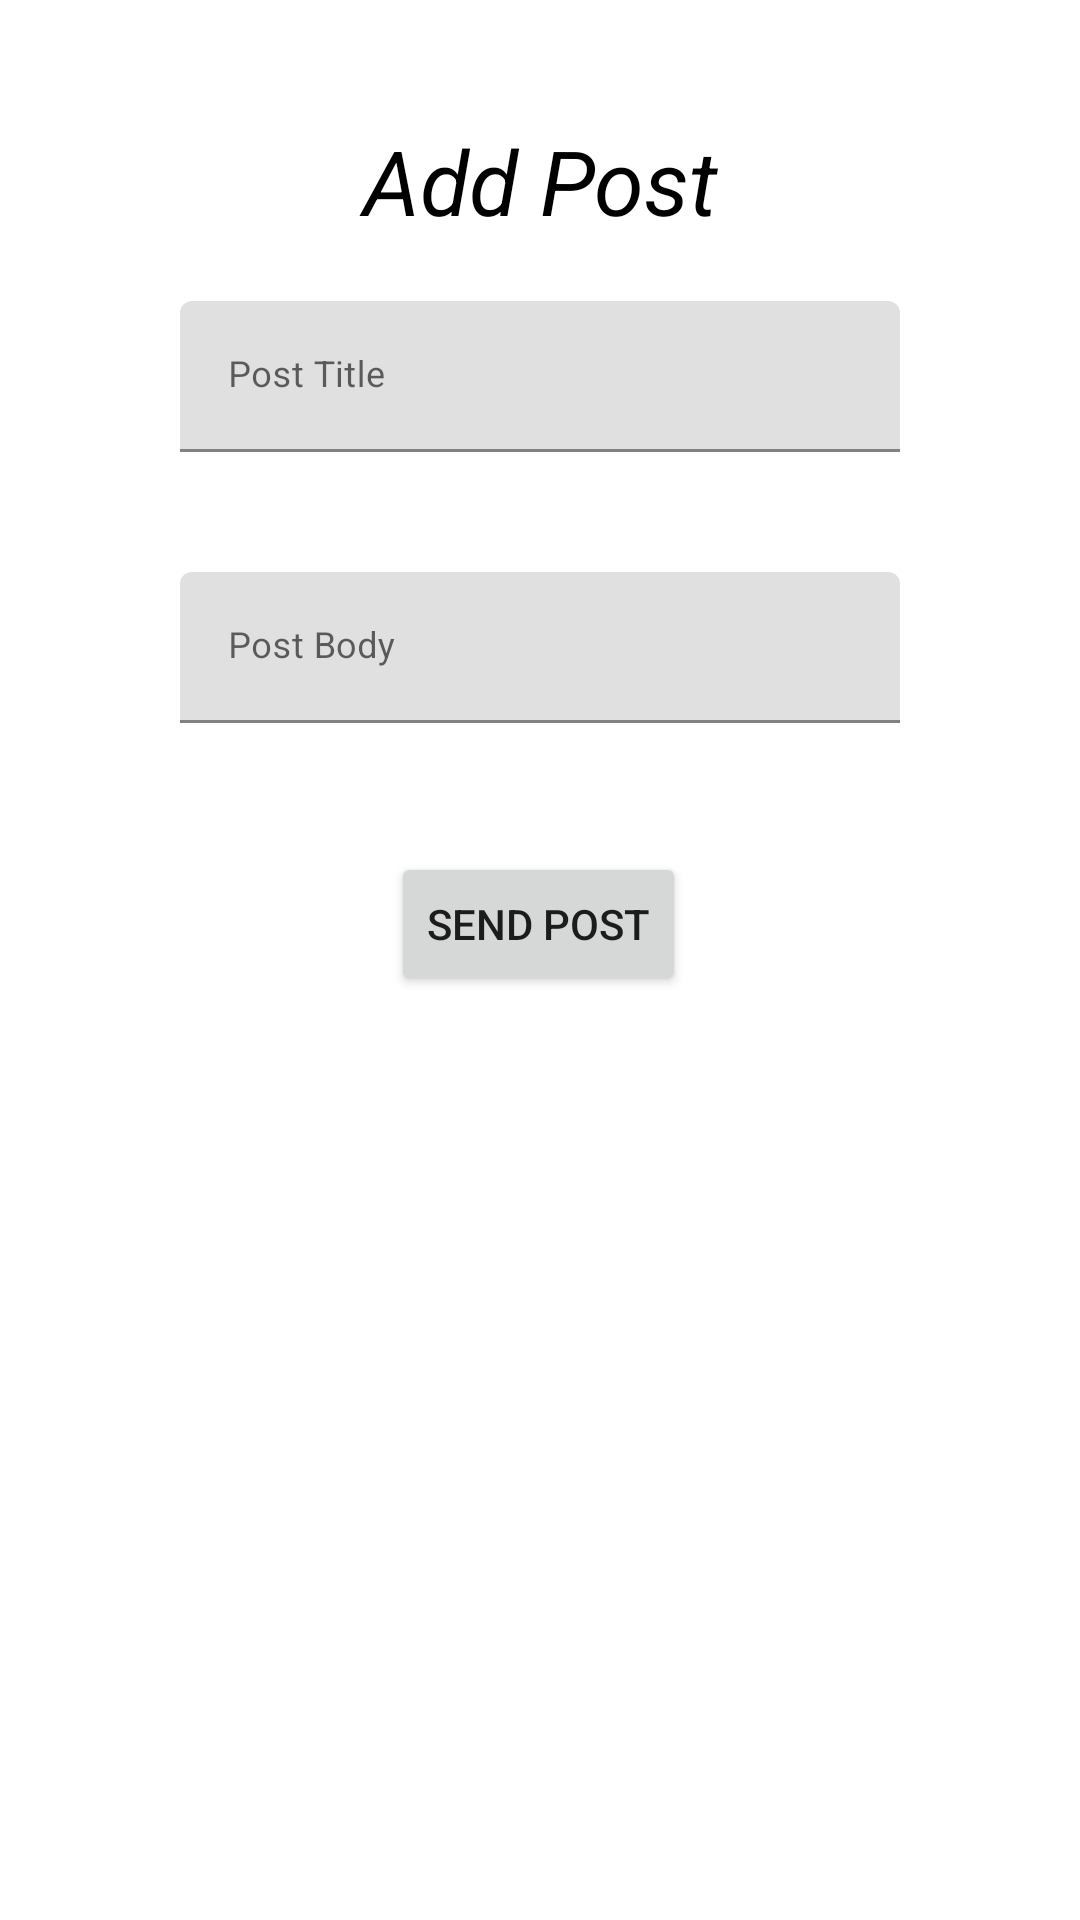

Layout XML and referenced resources for this Android screen:
<!-- AndroidManifest.xml: application theme Theme.DecagonAndroid007 -->
<!-- res/layout/activity_add_post.xml -->
<?xml version="1.0" encoding="utf-8"?>
<androidx.constraintlayout.widget.ConstraintLayout xmlns:android="http://schemas.android.com/apk/res/android"
    xmlns:app="http://schemas.android.com/apk/res-auto"
    xmlns:tools="http://schemas.android.com/tools"
    android:layout_width="match_parent"
    android:layout_height="match_parent"
    android:padding="40dp"
    tools:context=".view.ui.AddPostActivity">


    <com.google.android.material.textview.MaterialTextView
        android:id="@+id/add_post_heading"
        android:layout_width="match_parent"
        android:layout_height="wrap_content"
        android:gravity="center"
        android:text="Add Post"
        android:textColor="@color/black"
        android:textSize="30dp"
        android:textStyle="italic"
        app:layout_constraintTop_toTopOf="parent" />


    <com.google.android.material.textfield.TextInputLayout
        android:id="@+id/post_title_material"
        android:layout_width="match_parent"
        android:layout_height="wrap_content"
        app:layout_constraintTop_toBottomOf="@id/add_post_heading">

        <com.google.android.material.textfield.TextInputEditText            android:id="@+id/post_title_edit_text"
            android:layout_width="match_parent"
            android:layout_height="wrap_content"
            android:hint="Post Title"
            android:layout_margin="20dp"
            android:inputType="text"
            android:singleLine="true"
            android:textColorHint="@color/black"
            android:textSize="12dp" />


    </com.google.android.material.textfield.TextInputLayout>

    <com.google.android.material.textfield.TextInputLayout
        android:id="@+id/post_body_material"
        android:layout_width="match_parent"
        android:layout_height="wrap_content"
        app:layout_constraintTop_toBottomOf="@id/post_title_material">

        <com.google.android.material.textfield.TextInputEditText            android:id="@+id/post_body"
            android:layout_width="match_parent"
            android:layout_height="wrap_content"
            android:layout_margin="20dp"
            android:ems="30"
            android:hint="Post Body"
            android:inputType="text"
            android:singleLine="false"
            android:textColorHint="@color/black"
            android:textSize="12dp" />

    </com.google.android.material.textfield.TextInputLayout>

    <Button
        android:id="@+id/button"
        android:layout_width="wrap_content"
        android:layout_height="wrap_content"
        android:layout_marginBottom="268dp"
        android:text="Send Post"
        app:layout_constraintBottom_toBottomOf="parent"
        app:layout_constraintEnd_toEndOf="parent"
        app:layout_constraintHorizontal_bias="0.498"
        app:layout_constraintStart_toStartOf="parent"
        app:layout_constraintTop_toBottomOf="@+id/user_id_material" />
</androidx.constraintlayout.widget.ConstraintLayout>
<!-- resources referenced by this layout -->
<resources>
  <style name="Theme.DecagonAndroid007" parent="Theme.MaterialComponents.DayNight.NoActionBar">
          
          <item name="colorPrimary">@color/purple_500</item>
          <item name="colorPrimaryVariant">@color/black</item>
          <item name="colorOnPrimary">@color/white</item>
          
          <item name="colorSecondary">@color/teal_200</item>
          <item name="colorSecondaryVariant">@color/teal_700</item>
          <item name="colorOnSecondary">@color/black</item>
          
          <item name="android:statusBarColor" tools:targetApi="l">?attr/colorPrimaryVariant</item>
          
      </style>
  <!-- not gathered from this repository: default colours our renderer supplied (Android Studio template values) -->
  <color name="purple_500">#FF6200EE</color>
  <color name="teal_200">#FF03DAC5</color>
  <color name="teal_700">#FF018786</color>
  <color name="black">#FF000000</color>
  <color name="white">#FFFFFFFF</color>
</resources>
